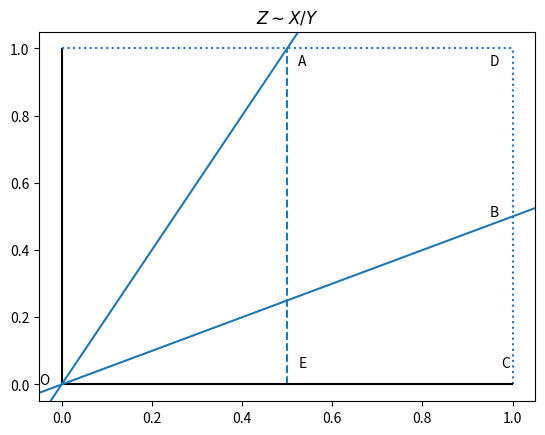

Here is the Python script that generated this plot:
import matplotlib.pyplot as plt

z=2
plt.vlines(x=1, ymin=0, ymax=1, linestyle='dotted')
plt.vlines(x=0, ymin=0, ymax=1, color='black')
plt.vlines(x=1/z, ymin=0, ymax=1, linestyle='dashed')
plt.hlines(y=1, xmin=0, xmax=1, linestyle='dotted')
plt.hlines(y=0, xmin=0, xmax=1, color='black')
plt.axline(xy1=(0, 0), slope=z)
plt.axline(xy1=(0, 0), slope=1/z)

jitter = -0.05
plt.text(x=jitter, y=0, s='O')
plt.text(x=1/z - jitter/2, y=1 + jitter, s='A')
plt.text(x=1 + jitter, y=1/z, s='B')
plt.text(x=1 + jitter/2, y=-jitter, s='C')
plt.text(x=1 + jitter, y=1+jitter, s='D')
plt.text(x=1/z - jitter/2, y=-jitter, s='E')

plt.title(r'$Z \sim X/Y$')
plt.savefig('c2p20.png')
